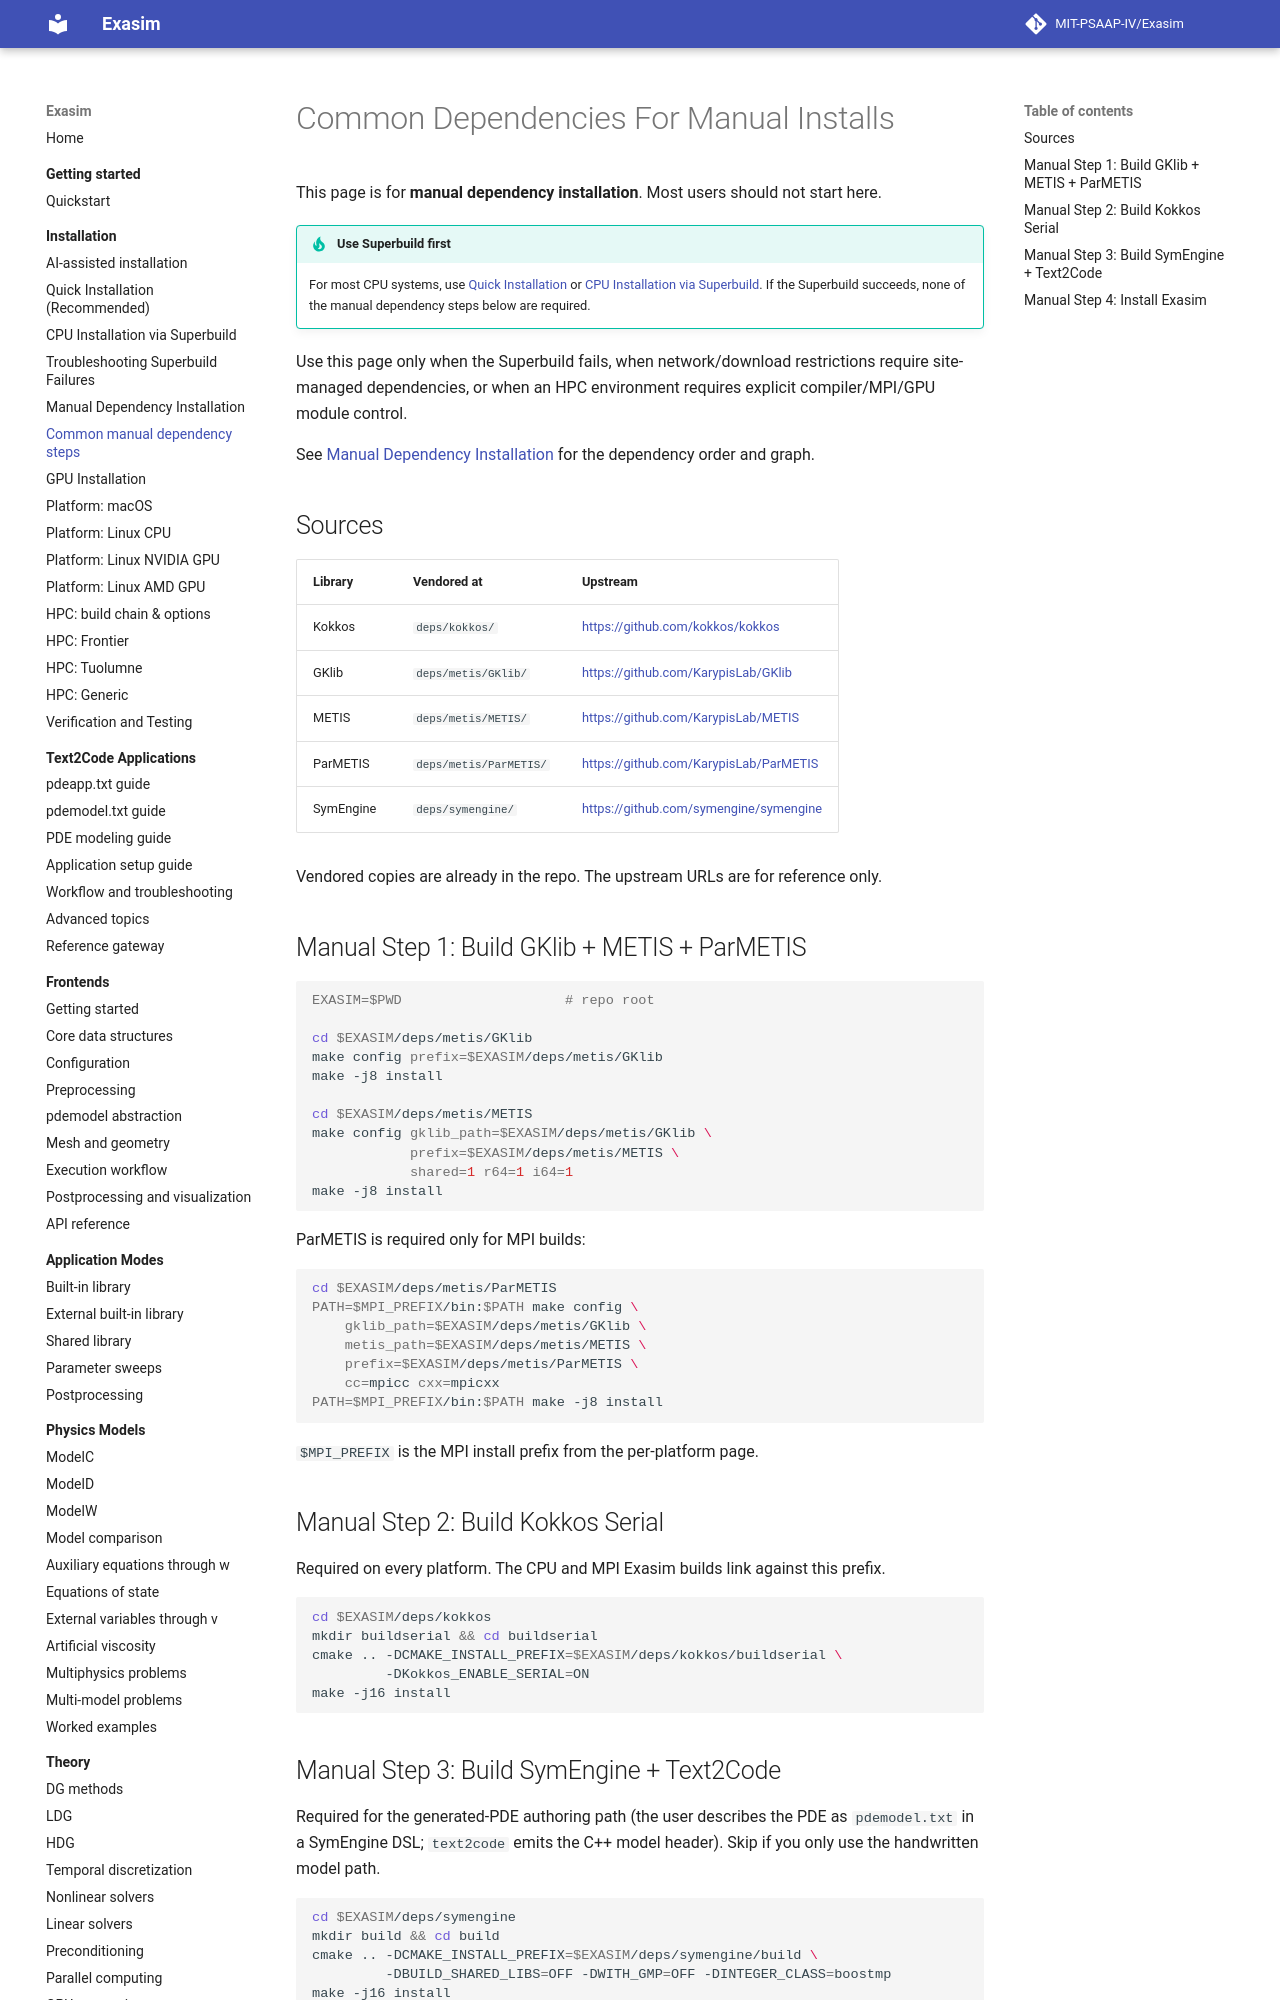

repository: MIT-PSAAP-IV/Exasim · page: install/common/index.html · generator: mkdocs

# Common Dependencies For Manual Installs

This page is for **manual dependency installation**. Most users should not
start here.

!!! tip "Use Superbuild first"
    For most CPU systems, use [Quick Installation](quick-install.md) or
    [CPU Installation via Superbuild](superbuild-cpu.md). If the Superbuild
    succeeds, none of the manual dependency steps below are required.

Use this page only when the Superbuild fails, when network/download restrictions
require site-managed dependencies, or when an HPC environment requires explicit
compiler/MPI/GPU module control.

See [Manual Dependency Installation](manual-dependencies.md) for the dependency
order and graph.

## Sources

| Library | Vendored at | Upstream |
|---|---|---|
| Kokkos | `deps/kokkos/` | <https://github.com/kokkos/kokkos> |
| GKlib | `deps/metis/GKlib/` | <https://github.com/KarypisLab/GKlib> |
| METIS | `deps/metis/METIS/` | <https://github.com/KarypisLab/METIS> |
| ParMETIS | `deps/metis/ParMETIS/` | <https://github.com/KarypisLab/ParMETIS> |
| SymEngine | `deps/symengine/` | <https://github.com/symengine/symengine> |

Vendored copies are already in the repo. The upstream URLs are for
reference only.

## Manual Step 1: Build GKlib + METIS + ParMETIS

```bash
EXASIM=$PWD                    # repo root

cd $EXASIM/deps/metis/GKlib
make config prefix=$EXASIM/deps/metis/GKlib
make -j8 install

cd $EXASIM/deps/metis/METIS
make config gklib_path=$EXASIM/deps/metis/GKlib \
            prefix=$EXASIM/deps/metis/METIS \
            shared=1 r64=1 i64=1
make -j8 install
```

ParMETIS is required only for MPI builds:

```bash
cd $EXASIM/deps/metis/ParMETIS
PATH=$MPI_PREFIX/bin:$PATH make config \
    gklib_path=$EXASIM/deps/metis/GKlib \
    metis_path=$EXASIM/deps/metis/METIS \
    prefix=$EXASIM/deps/metis/ParMETIS \
    cc=mpicc cxx=mpicxx
PATH=$MPI_PREFIX/bin:$PATH make -j8 install
```

`$MPI_PREFIX` is the MPI install prefix from the per-platform page.

## Manual Step 2: Build Kokkos Serial

Required on every platform. The CPU and MPI Exasim builds link against
this prefix.

```bash
cd $EXASIM/deps/kokkos
mkdir buildserial && cd buildserial
cmake .. -DCMAKE_INSTALL_PREFIX=$EXASIM/deps/kokkos/buildserial \
         -DKokkos_ENABLE_SERIAL=ON
make -j16 install
```
